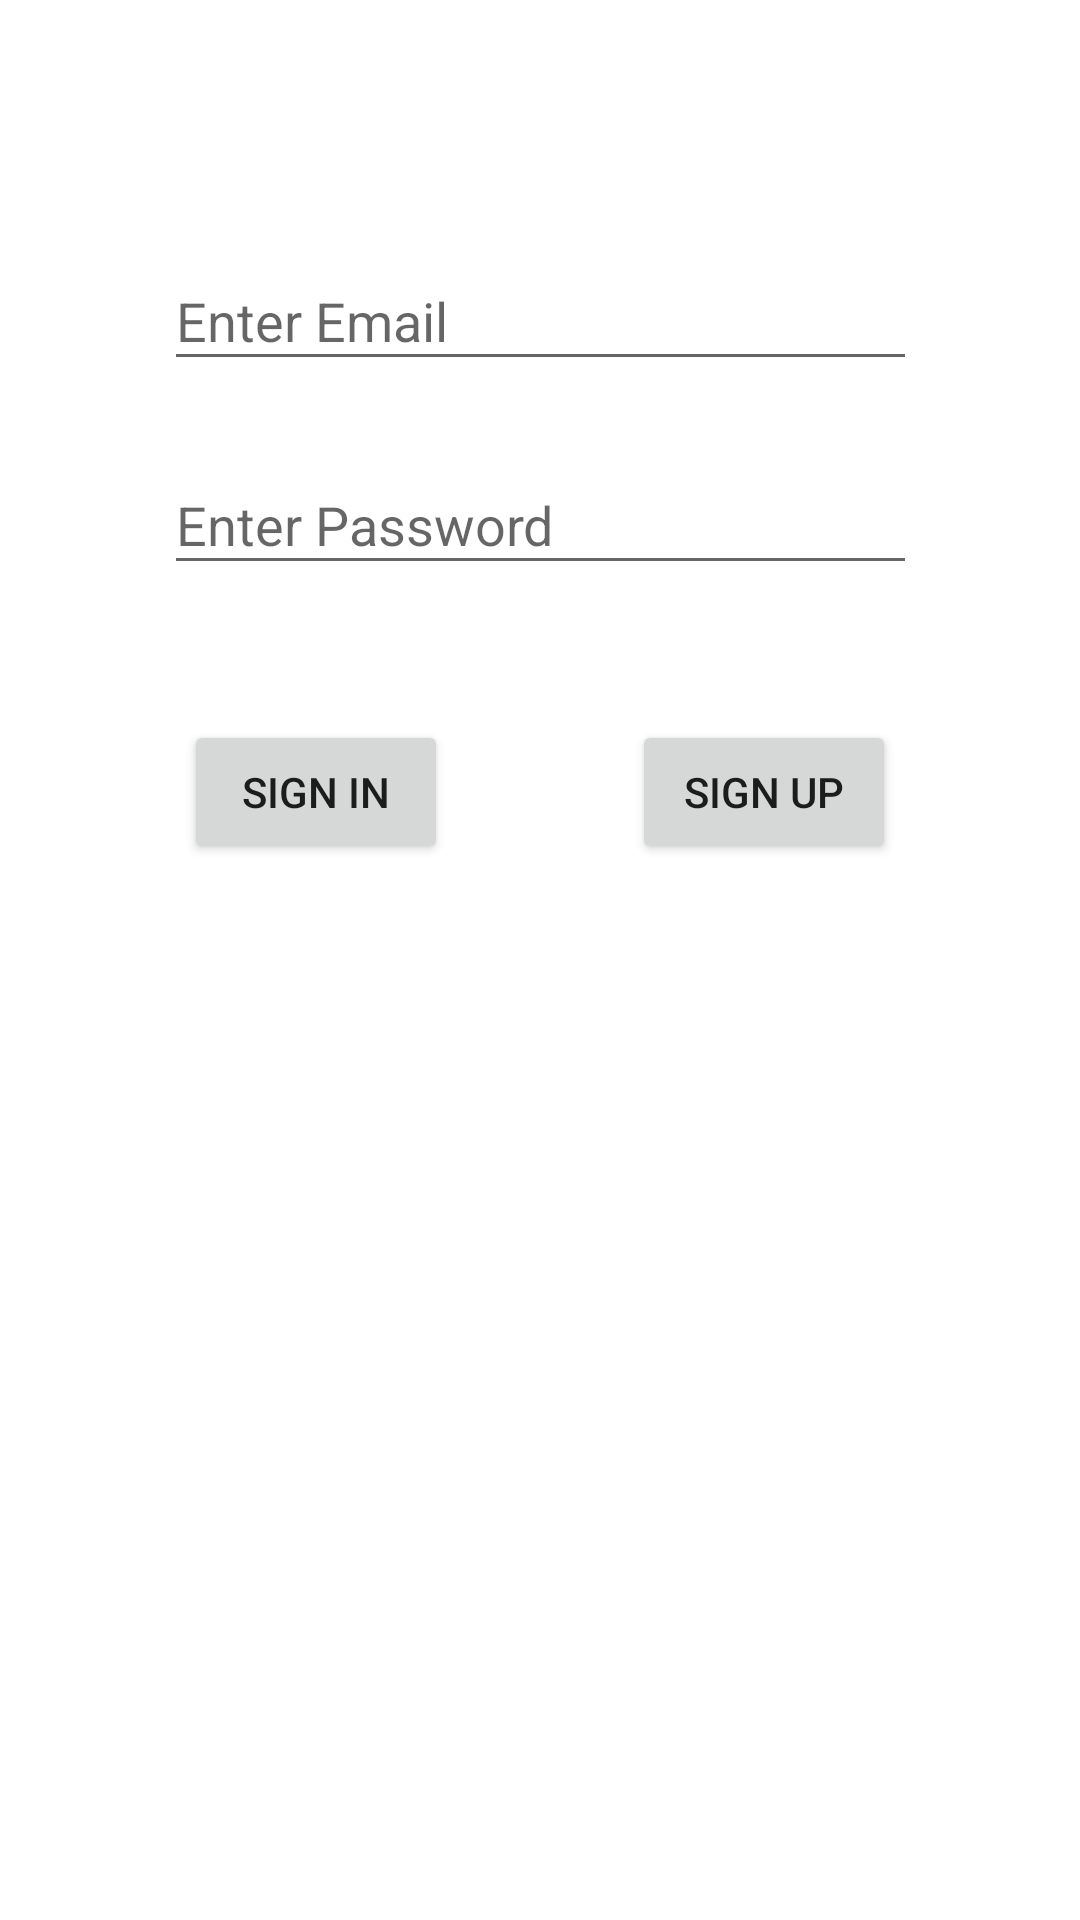

This screen was rendered from an Android layout file. Write that file and the resources it references.
<!-- AndroidManifest.xml: application theme Theme.InstagramcloneJAVA -->
<!-- res/layout/activity_main.xml -->
<?xml version="1.0" encoding="utf-8"?>
<androidx.constraintlayout.widget.ConstraintLayout xmlns:android="http://schemas.android.com/apk/res/android"
    xmlns:app="http://schemas.android.com/apk/res-auto"
    xmlns:tools="http://schemas.android.com/tools"
    android:layout_width="match_parent"
    android:layout_height="match_parent"
    tools:context=".view.MainActivity">

    <EditText
        android:id="@+id/emailText"
        android:layout_width="251dp"
        android:layout_height="43dp"
        android:layout_marginTop="84dp"
        android:ems="10"
        android:hint="Enter Email"
        android:inputType="textPersonName"
        app:layout_constraintEnd_toEndOf="parent"
        app:layout_constraintHorizontal_bias="0.5"
        app:layout_constraintStart_toStartOf="parent"
        app:layout_constraintTop_toTopOf="parent" />

    <EditText
        android:id="@+id/passwordText"
        android:layout_width="251dp"
        android:layout_height="43dp"
        android:layout_marginTop="25dp"
        android:ems="10"
        android:hint="Enter Password"
        android:inputType="textPersonName"
        app:layout_constraintEnd_toEndOf="parent"
        app:layout_constraintStart_toStartOf="parent"
        app:layout_constraintTop_toBottomOf="@+id/emailText" />

    <Button
        android:id="@+id/signInButton"
        android:layout_width="wrap_content"
        android:layout_height="wrap_content"
        android:layout_marginTop="45dp"
        android:onClick="signInClicked"
        android:text="SIGN IN"
        app:layout_constraintEnd_toStartOf="@+id/signUpButton"
        app:layout_constraintHorizontal_bias="0.5"
        app:layout_constraintStart_toStartOf="parent"
        app:layout_constraintTop_toBottomOf="@+id/passwordText" />

    <Button
        android:id="@+id/signUpButton"
        android:layout_width="wrap_content"
        android:layout_height="wrap_content"
        android:layout_marginTop="45dp"
        android:onClick="signUpClicked"
        android:text="SIGN UP"
        app:layout_constraintEnd_toEndOf="parent"
        app:layout_constraintHorizontal_bias="0.5"
        app:layout_constraintStart_toEndOf="@+id/signInButton"
        app:layout_constraintTop_toBottomOf="@+id/passwordText" />

</androidx.constraintlayout.widget.ConstraintLayout>
<!-- resources referenced by this layout -->
<resources>
  <style name="Theme.InstagramcloneJAVA" parent="Theme.MaterialComponents.DayNight.DarkActionBar">
          
          <item name="colorPrimary">@color/purple_500</item>
          <item name="colorPrimaryVariant">@color/purple_700</item>
          <item name="colorOnPrimary">@color/white</item>
          
          <item name="colorSecondary">@color/teal_200</item>
          <item name="colorSecondaryVariant">@color/teal_700</item>
          <item name="colorOnSecondary">@color/black</item>
          
          <item name="android:statusBarColor">?attr/colorPrimaryVariant</item>
          
      </style>
  <!-- not gathered from this repository: default colours our renderer supplied (Android Studio template values) -->
  <color name="purple_500">#FF6200EE</color>
  <color name="purple_700">#FF3700B3</color>
  <color name="teal_200">#FF03DAC5</color>
  <color name="teal_700">#FF018786</color>
  <color name="black">#FF000000</color>
  <color name="white">#FFFFFFFF</color>
</resources>
